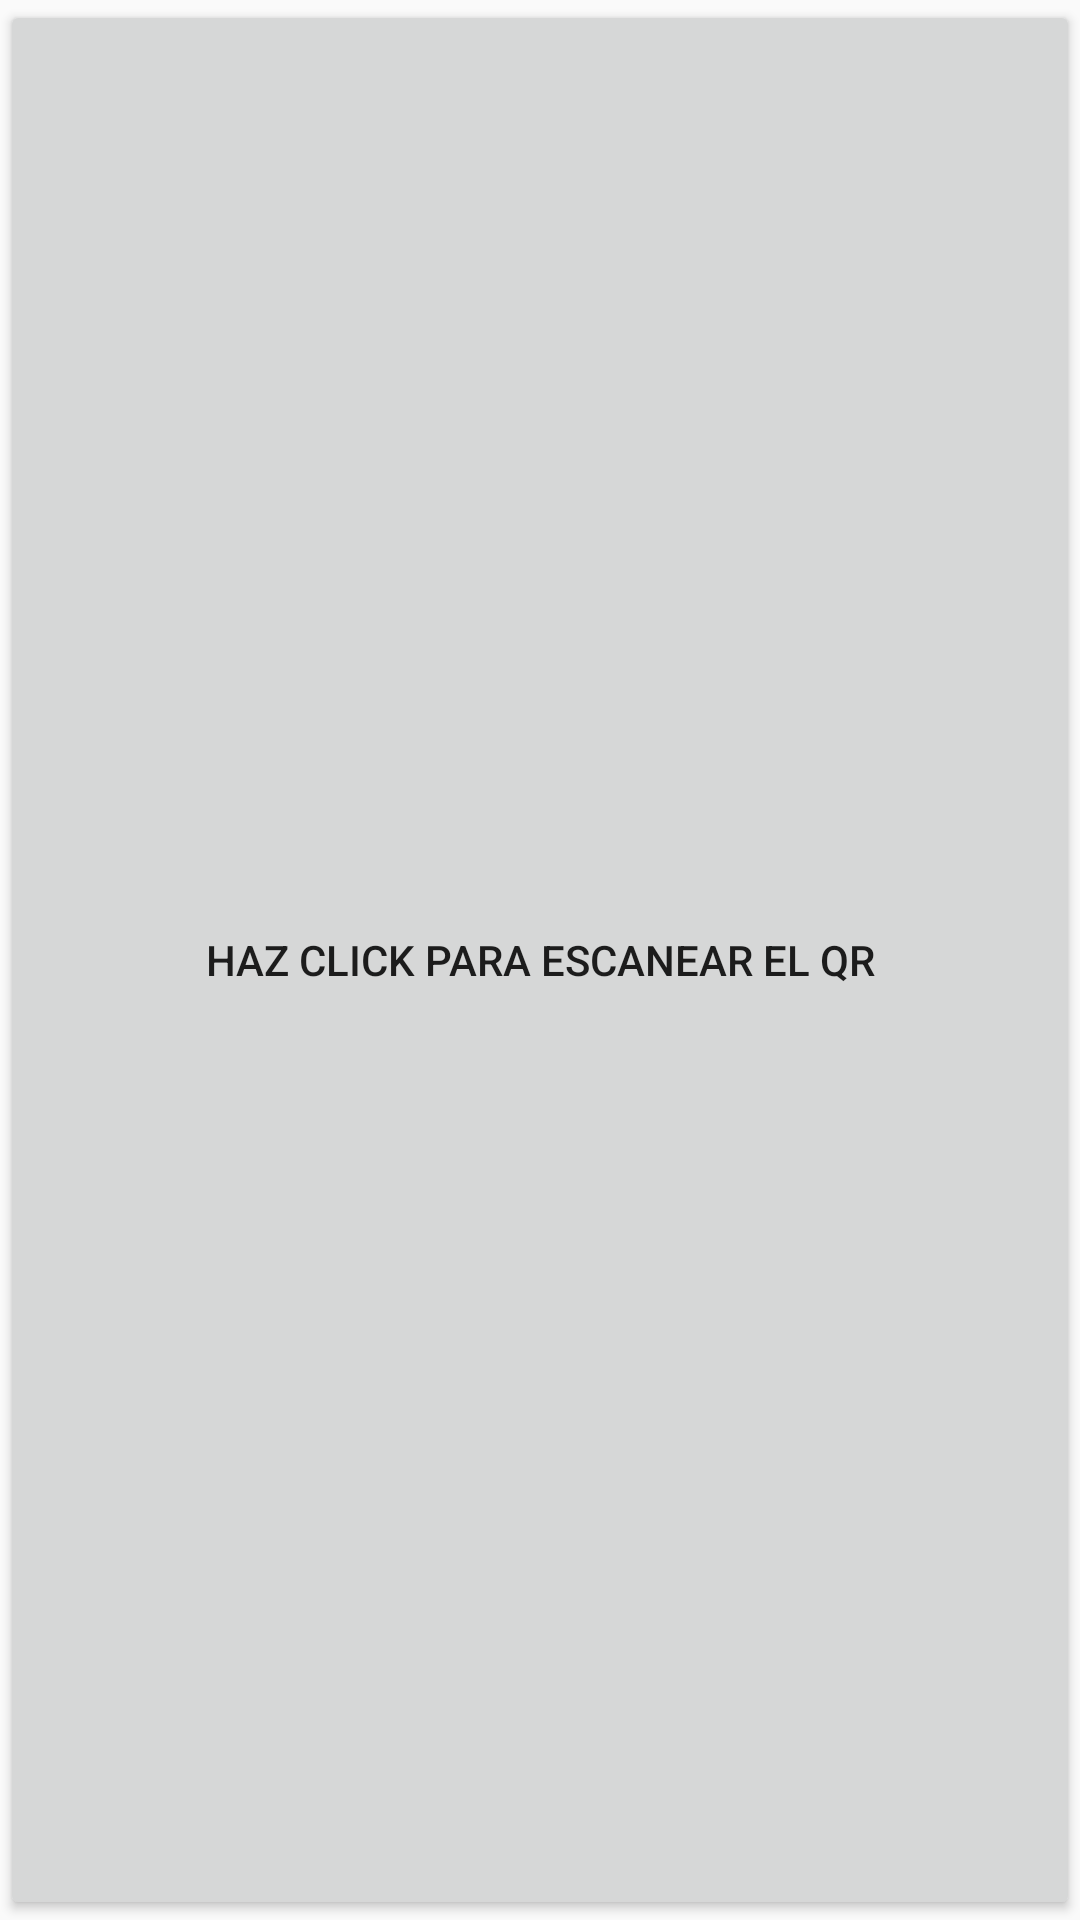

Layout XML and referenced resources for this Android screen:
<!-- AndroidManifest.xml: application theme AppTheme -->
<!-- res/layout/activity_into.xml -->
<?xml version="1.0" encoding="utf-8"?>
<androidx.constraintlayout.widget.ConstraintLayout xmlns:android="http://schemas.android.com/apk/res/android"
    xmlns:app="http://schemas.android.com/apk/res-auto"
    xmlns:tools="http://schemas.android.com/tools"
    android:layout_width="match_parent"
    android:layout_height="match_parent"
    tools:context=".Into">



    <Button
        android:id="@+id/btnQr"
        android:layout_width="match_parent"
        android:layout_height="match_parent"
        android:text="Haz click para escanear el QR"
        tools:layout_editor_absoluteX="119dp"
        tools:layout_editor_absoluteY="354dp" />

</androidx.constraintlayout.widget.ConstraintLayout>
<!-- resources referenced by this layout -->
<resources>
  <style name="AppTheme" parent="Theme.AppCompat.Light.NoActionBar">
          
          <item name="colorPrimary">@color/colorPrimary</item>
          <item name="colorPrimaryDark">@color/colorPrimaryDark</item>
          <item name="colorAccent">@color/colorAccent</item>
      </style>
  <color name="colorPrimary">#FFFFFF</color>
  <color name="colorPrimaryDark">#000000</color>
  <color name="colorAccent">#775DE8</color>
</resources>
